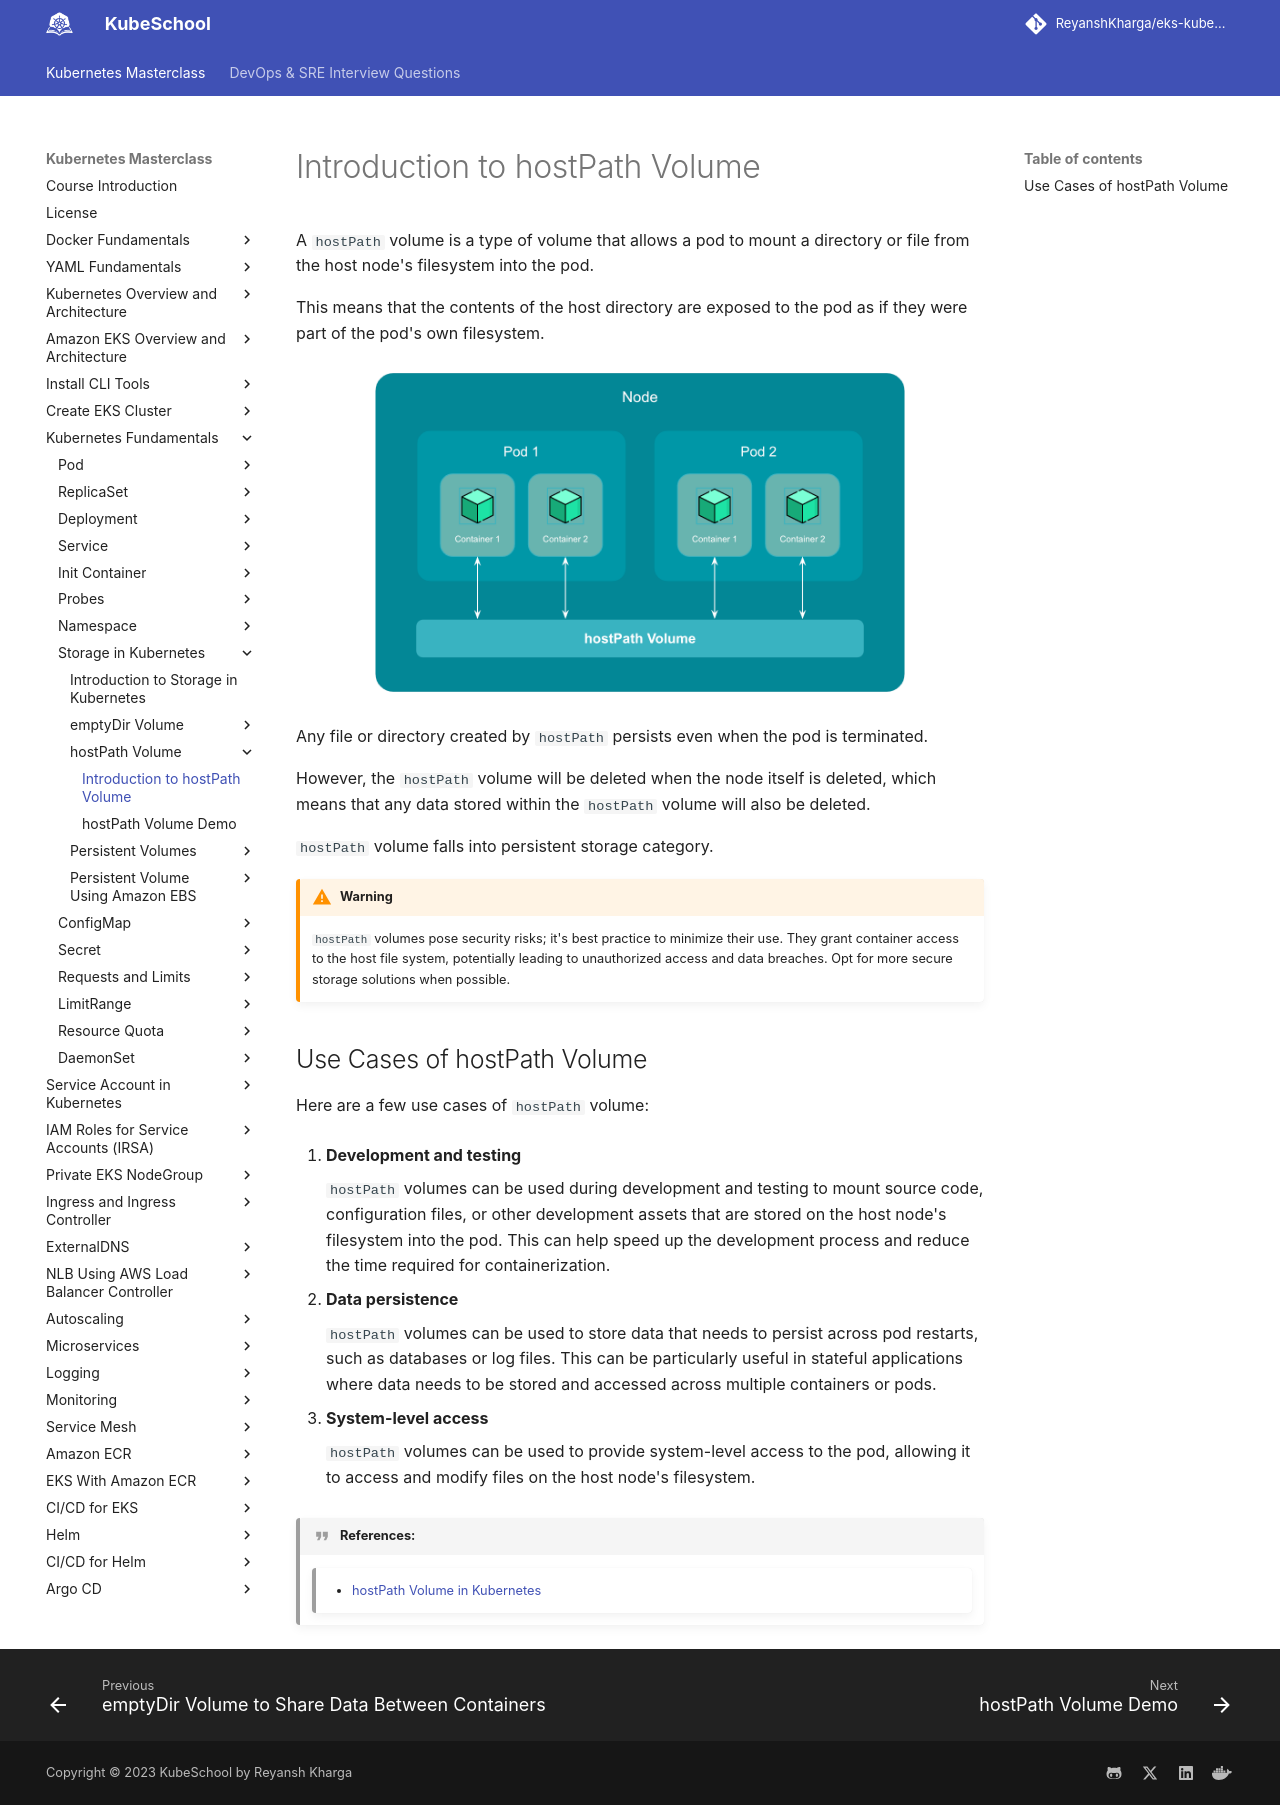

repository: ReyanshKharga/kloudkoncepts · page: kubernetes-on-eks/kubernetes-fundamentals/storage-in-kubernetes/hostpath-volume/introduction-to-hostpath-volume/index.html · generator: mkdocs

---
description: Discover the essentials of hostPath Volume with our simple introduction. Explore its uses and learn how to utilize it in Kubernetes.
---

# Introduction to hostPath Volume

A `hostPath` volume is a type of volume that allows a pod to mount a directory or file from the host node's filesystem into the pod.

This means that the contents of the host directory are exposed to the pod as if they were part of the pod's own filesystem.

<p align="center">
    <img src="../../../../../assets/eks-course-images/storage-in-kubernetes/hostpath-volume.png" alt="hostPath Volume" width="550" />
</p>

Any file or directory created by `hostPath` persists even when the pod is terminated.

However, the `hostPath` volume will be deleted when the node itself is deleted, which means that any data stored within the `hostPath` volume will also be deleted.

`hostPath` volume falls into persistent storage category.

!!! warning
    `hostPath` volumes pose security risks; it's best practice to minimize their use. They grant container access to the host file system, potentially leading to unauthorized access and data breaches. Opt for more secure storage solutions when possible.


## Use Cases of hostPath Volume

Here are a few use cases of `hostPath` volume:

1. **Development and testing**

    `hostPath` volumes can be used during development and testing to mount source code, configuration files, or other development assets that are stored on the host node's filesystem into the pod. This can help speed up the development process and reduce the time required for containerization.

2. **Data persistence**

    `hostPath` volumes can be used to store data that needs to persist across pod restarts, such as databases or log files. This can be particularly useful in stateful applications where data needs to be stored and accessed across multiple containers or pods.

3. **System-level access**

    `hostPath` volumes can be used to provide system-level access to the pod, allowing it to access and modify files on the host node's filesystem.



!!! quote "References:"
    !!! quote ""
        * [hostPath Volume in Kubernetes]{:target="_blank"}


<!-- Hyperlinks -->
[hostPath Volume in Kubernetes]: https://kubernetes.io/docs/concepts/storage/volumes/#hostpath
